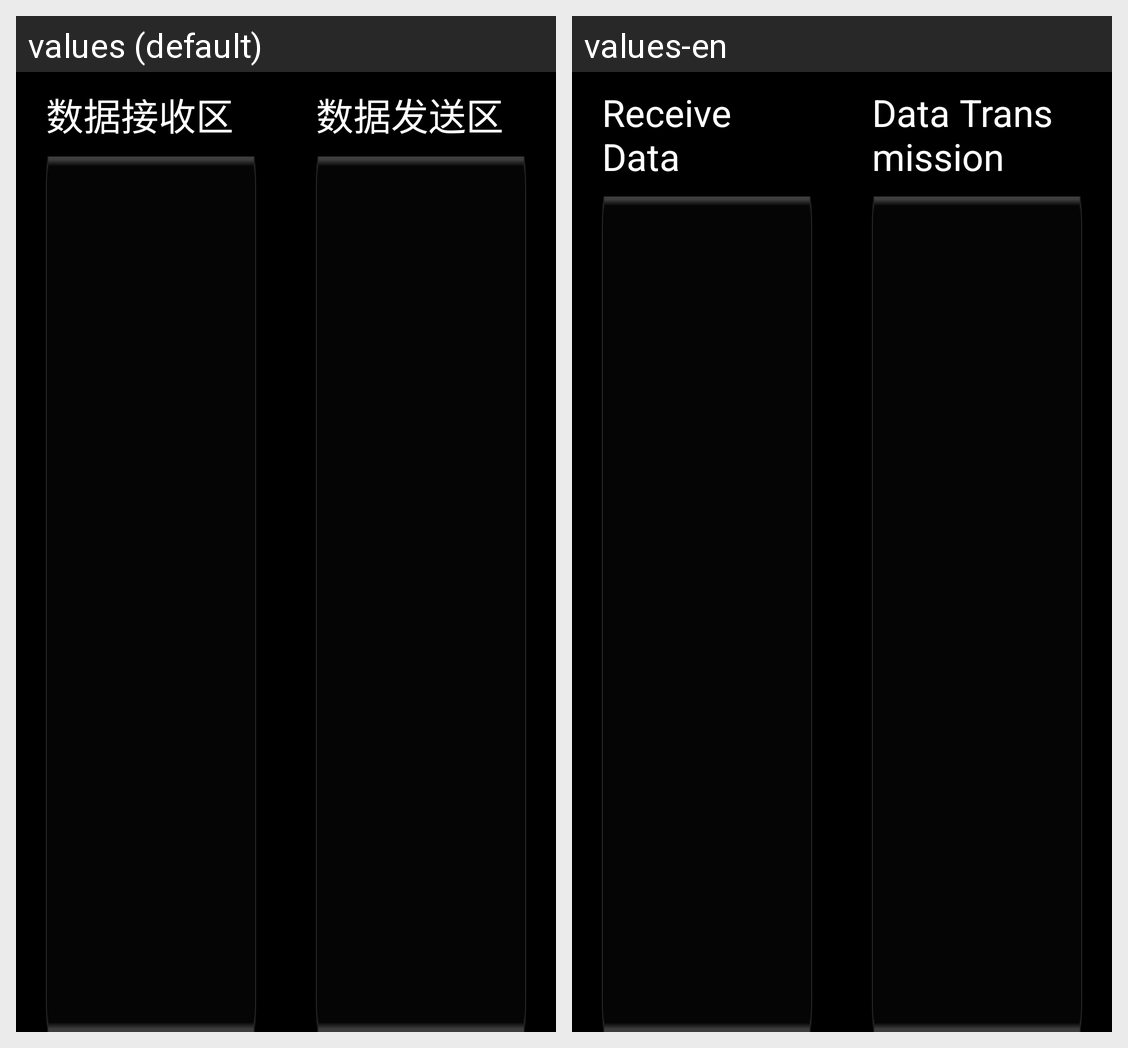

This grid shows one Android layout under two languages. Give, for every string resource on the screen, its name, the default text and each shown locale's text.
Android screen res/layout/data_show_fragment.xml rendered under 2 locales, left to right: values (default), values-en. Device: Nexus 5 (rendered at 1080×1920; each locale shown at half size, 540×960, under a caption strip naming it); theme Theme.AppCompat.Light.NoActionBar.
Strings drawn on this screen, with the default value and each locale's value (text and hints the layout hard-codes, and strings that could not be matched under every locale, appear in the picture but are not listed):

receive_data
  values: 数据接收区
  values-en: Receive Data

data_transmission
  values: 数据发送区
  values-en: Data Transmission
